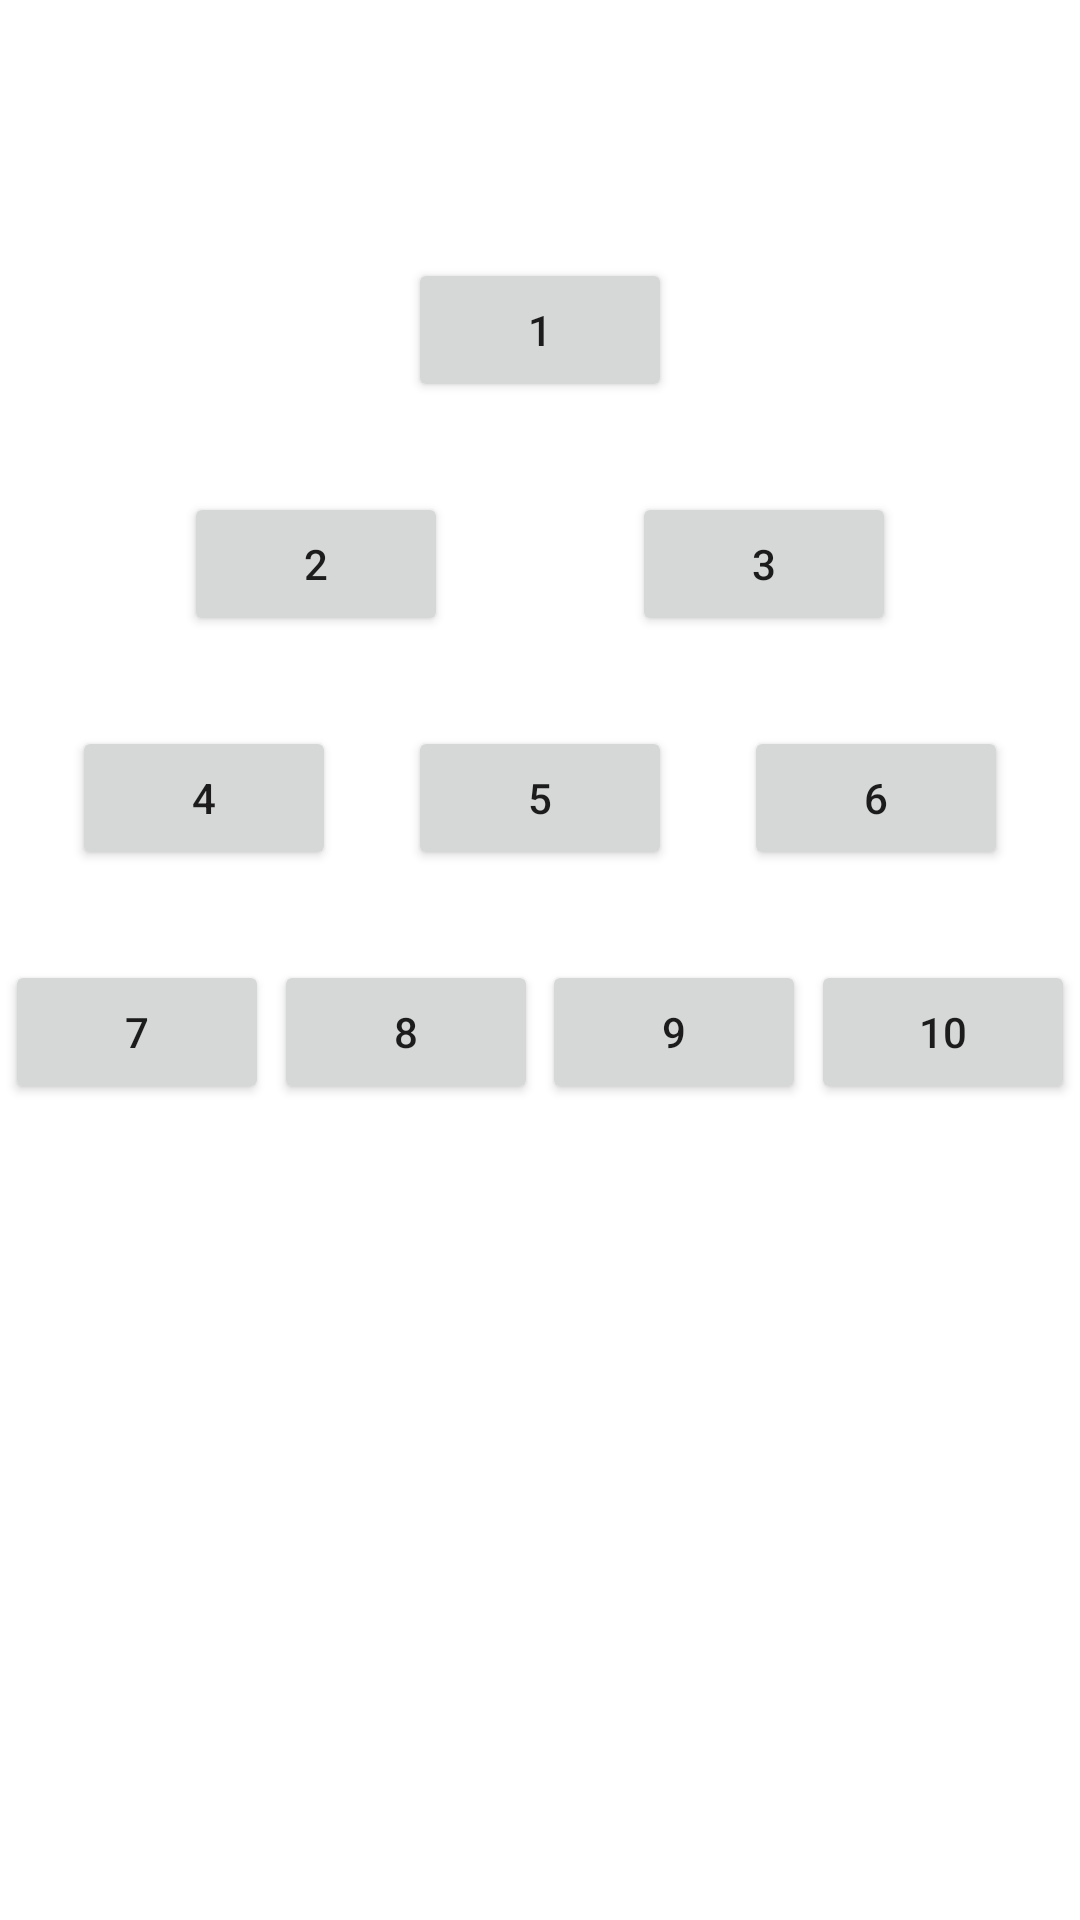

Produce the Android XML layout that renders to this screen, including the resource entries it uses.
<!-- AndroidManifest.xml: application theme Theme.Android -->
<!-- res/layout/activity_baseline.xml -->
<?xml version="1.0" encoding="utf-8"?>
<androidx.constraintlayout.widget.ConstraintLayout xmlns:android="http://schemas.android.com/apk/res/android"
    xmlns:app="http://schemas.android.com/apk/res-auto"
    xmlns:tools="http://schemas.android.com/tools"
    android:layout_width="match_parent"
    android:layout_height="match_parent"
    tools:context=".BaselineActivity">

    <Button
        android:id="@+id/button2"
        android:layout_width="wrap_content"
        android:layout_height="wrap_content"
        android:layout_marginTop="86dp"
        android:text="1"
        app:layout_constraintEnd_toEndOf="parent"
        app:layout_constraintHorizontal_bias="0.5"
        app:layout_constraintStart_toStartOf="parent"
        app:layout_constraintTop_toTopOf="parent" />

    <Button
        android:id="@+id/button3"
        android:layout_width="wrap_content"
        android:layout_height="wrap_content"
        android:layout_marginTop="30dp"
        android:text="2"
        app:layout_constraintEnd_toStartOf="@+id/button4"
        app:layout_constraintHorizontal_bias="0.5"
        app:layout_constraintStart_toStartOf="parent"
        app:layout_constraintTop_toBottomOf="@+id/button2" />

    <Button
        android:id="@+id/button4"
        android:layout_width="wrap_content"
        android:layout_height="wrap_content"
        android:text="3"
        app:layout_constraintBaseline_toBaselineOf="@+id/button3"
        app:layout_constraintEnd_toEndOf="parent"
        app:layout_constraintHorizontal_bias="0.5"
        app:layout_constraintStart_toEndOf="@+id/button3" />

    <Button
        android:id="@+id/button5"
        android:layout_width="wrap_content"
        android:layout_height="wrap_content"
        android:layout_marginTop="30dp"
        android:text="4"
        app:layout_constraintEnd_toStartOf="@+id/button6"
        app:layout_constraintHorizontal_bias="0.5"
        app:layout_constraintStart_toStartOf="parent"
        app:layout_constraintTop_toBottomOf="@+id/button3" />

    <Button
        android:id="@+id/button6"
        android:layout_width="wrap_content"
        android:layout_height="wrap_content"
        android:text="5"
        app:layout_constraintBaseline_toBaselineOf="@+id/button5"
        app:layout_constraintEnd_toStartOf="@+id/button7"
        app:layout_constraintHorizontal_bias="0.5"
        app:layout_constraintStart_toEndOf="@+id/button5" />

    <Button
        android:id="@+id/button7"
        android:layout_width="wrap_content"
        android:layout_height="wrap_content"
        android:text="6"
        app:layout_constraintBaseline_toBaselineOf="@+id/button6"
        app:layout_constraintEnd_toEndOf="parent"
        app:layout_constraintHorizontal_bias="0.5"
        app:layout_constraintStart_toEndOf="@+id/button6" />

    <Button
        android:id="@+id/button8"
        android:layout_width="wrap_content"
        android:layout_height="wrap_content"
        android:layout_marginTop="30dp"
        android:text="7"
        app:layout_constraintEnd_toStartOf="@+id/button9"
        app:layout_constraintHorizontal_bias="0.5"
        app:layout_constraintStart_toStartOf="parent"
        app:layout_constraintTop_toBottomOf="@+id/button5" />

    <Button
        android:id="@+id/button9"
        android:layout_width="wrap_content"
        android:layout_height="wrap_content"
        android:text="8"
        app:layout_constraintBaseline_toBaselineOf="@+id/button8"
        app:layout_constraintEnd_toStartOf="@+id/button10"
        app:layout_constraintHorizontal_bias="0.5"
        app:layout_constraintStart_toEndOf="@+id/button8" />

    <Button
        android:id="@+id/button10"
        android:layout_width="wrap_content"
        android:layout_height="wrap_content"
        android:text="9"
        app:layout_constraintBaseline_toBaselineOf="@+id/button9"
        app:layout_constraintEnd_toStartOf="@+id/button12"
        app:layout_constraintHorizontal_bias="0.5"
        app:layout_constraintStart_toEndOf="@+id/button9" />

    <Button
        android:id="@+id/button12"
        android:layout_width="wrap_content"
        android:layout_height="wrap_content"
        android:text="10"
        app:layout_constraintBaseline_toBaselineOf="@+id/button10"
        app:layout_constraintEnd_toEndOf="parent"
        app:layout_constraintHorizontal_bias="0.5"
        app:layout_constraintStart_toEndOf="@+id/button10" />

</androidx.constraintlayout.widget.ConstraintLayout>
<!-- resources referenced by this layout -->
<resources>
  <style name="Theme.Android" parent="Theme.MaterialComponents.DayNight.DarkActionBar">
          
          <item name="colorPrimary">@color/purple_500</item>
          <item name="colorPrimaryVariant">@color/purple_700</item>
          <item name="colorOnPrimary">@color/white</item>
          
          <item name="colorSecondary">@color/teal_200</item>
          <item name="colorSecondaryVariant">@color/teal_700</item>
          <item name="colorOnSecondary">@color/black</item>
          
          <item name="android:statusBarColor" tools:targetApi="l">?attr/colorPrimaryVariant</item>
          
      </style>
  <color name="purple_500">#FF6200EE</color>
  <color name="purple_700">#FF3700B3</color>
  <color name="white">#FFFFFFFF</color>
  <color name="teal_200">#FF03DAC5</color>
  <color name="teal_700">#FF018786</color>
  <color name="black">#FF000000</color>
</resources>
